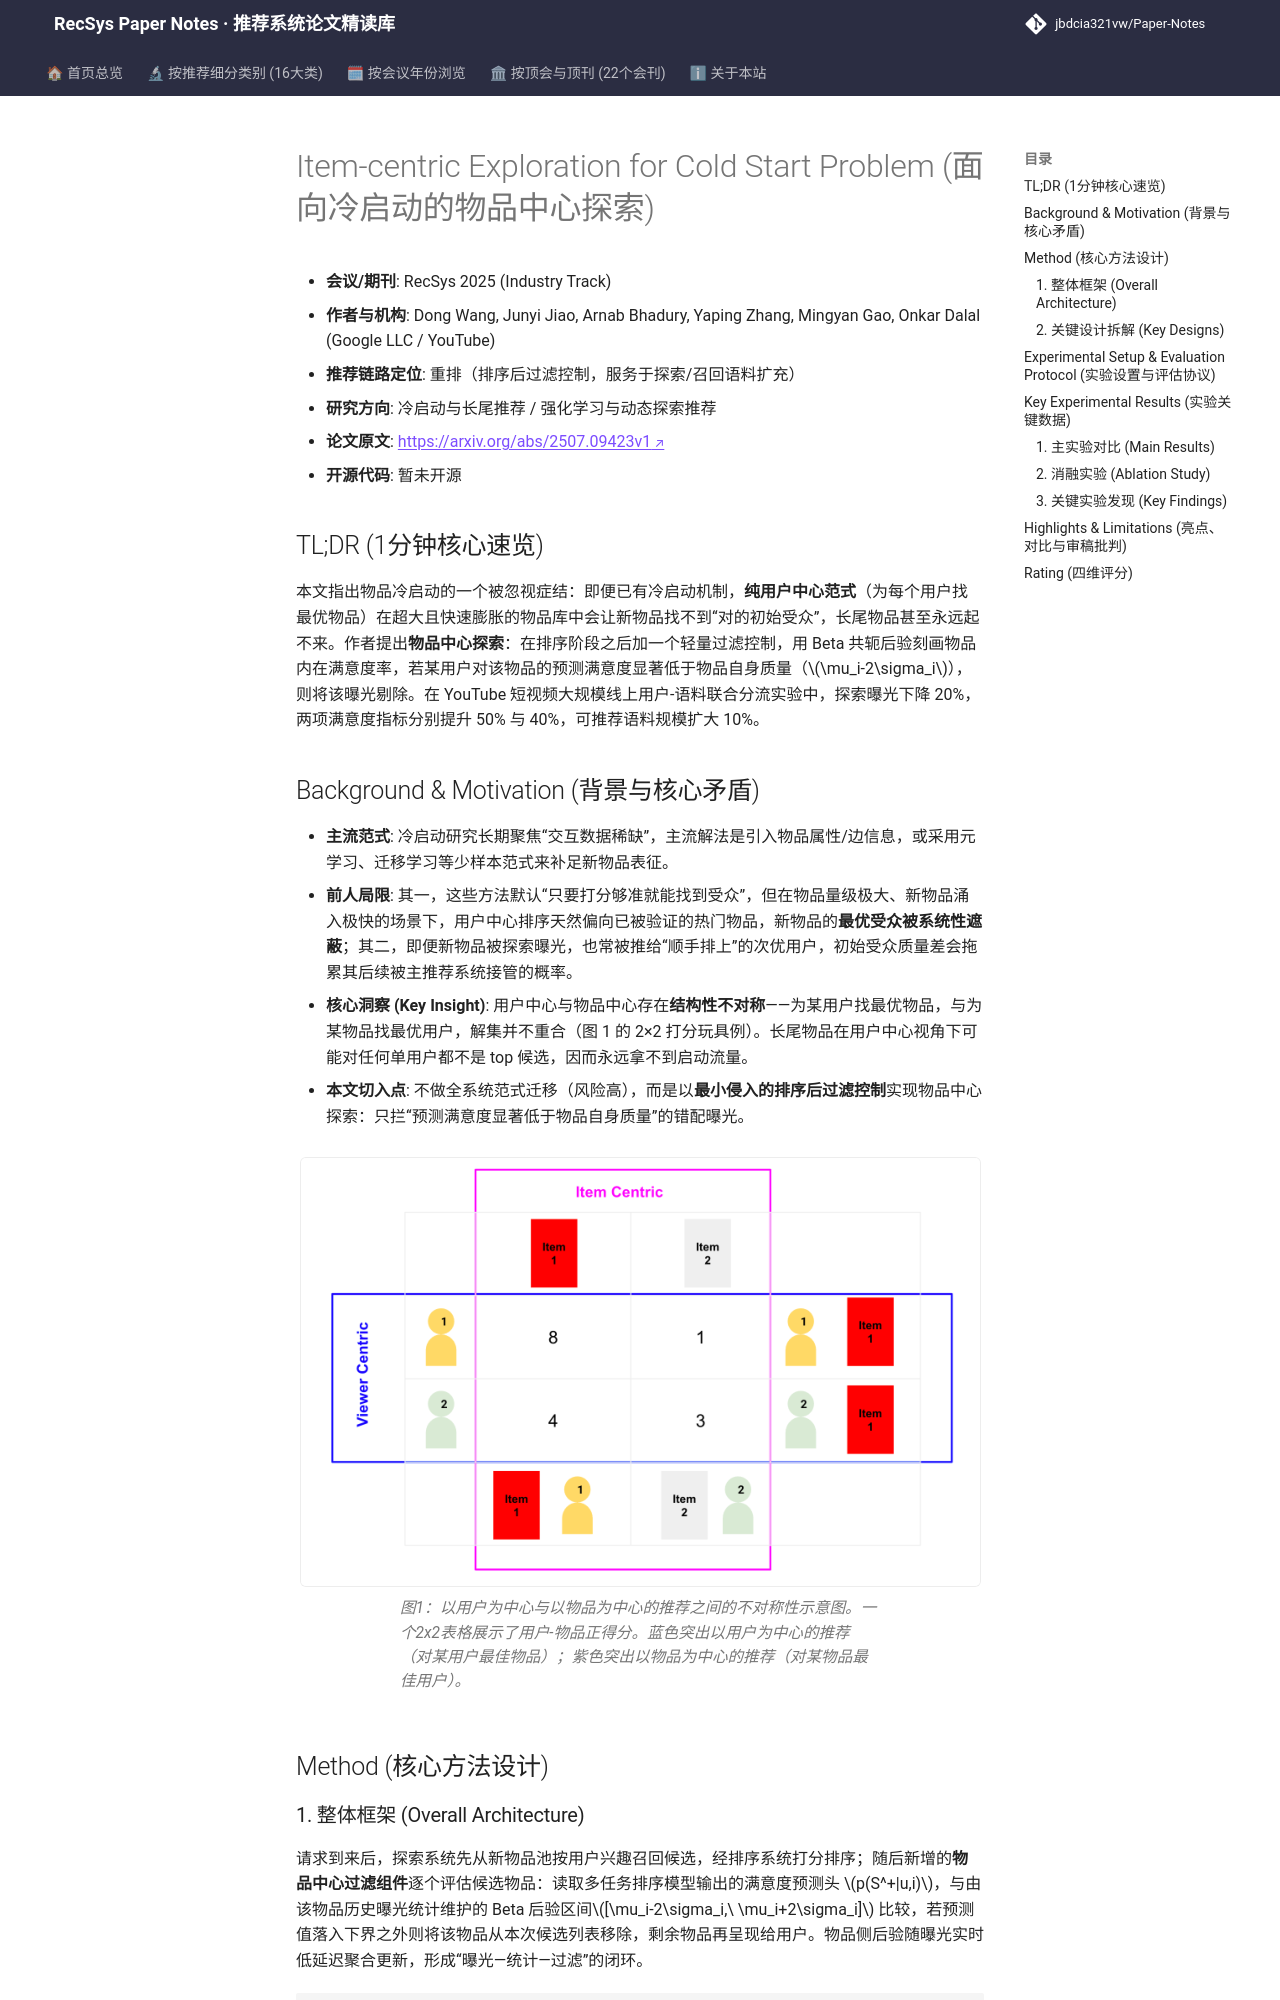

repository: jbdcia321vw/Paper-Notes · page: venues/RecSys/2025/cold_start_rec/item_centric_exploration_for_cold_start_problem/index.html · generator: mkdocs

---
title: "[Paper Note] Item-centric Exploration for Cold Start Problem"
description: "[RecSys 2025][冷启动与长尾推荐] 提出以物品为中心的 Beta 后验过滤控制，在排序后剔除“错配受众”曝光，线上探索曝光降 20% 而满意度升 50%、可推荐语料扩 10%。"
tags:
  - RecSys 2025
  - 冷启动与长尾推荐
  - 重排
  - 物品中心探索
  - Beta 后验过滤
date: 2026-11-14
venue: RecSys
year: 2025
paper_url: "https://arxiv.org/abs/2507.09423"
code_url: ""
categories:
  - cold_start_rec
  - rl_bandit_rec
---

# Item-centric Exploration for Cold Start Problem (面向冷启动的物品中心探索)

- **会议/期刊**: RecSys 2025 (Industry Track)
- **作者与机构**: Dong Wang, Junyi Jiao, Arnab Bhadury, Yaping Zhang, Mingyan Gao, Onkar Dalal (Google LLC / YouTube)
- **推荐链路定位**: 重排（排序后过滤控制，服务于探索/召回语料扩充）
- **研究方向**: 冷启动与长尾推荐 / 强化学习与动态探索推荐
- **论文原文**: [https://arxiv.org/abs/2507.09423v1](https://arxiv.org/abs/2507.09423v1)
- **开源代码**: 暂未开源

## TL;DR (1分钟核心速览)

本文指出物品冷启动的一个被忽视症结：即便已有冷启动机制，**纯用户中心范式**（为每个用户找最优物品）在超大且快速膨胀的物品库中会让新物品找不到“对的初始受众”，长尾物品甚至永远起不来。作者提出**物品中心探索**：在排序阶段之后加一个轻量过滤控制，用 Beta 共轭后验刻画物品内在满意度率，若某用户对该物品的预测满意度显著低于物品自身质量（$\mu_i-2\sigma_i$），则将该曝光剔除。在 YouTube 短视频大规模线上用户-语料联合分流实验中，探索曝光下降 20%，两项满意度指标分别提升 50% 与 40%，可推荐语料规模扩大 10%。

## Background & Motivation (背景与核心矛盾)

- **主流范式**: 冷启动研究长期聚焦“交互数据稀缺”，主流解法是引入物品属性/边信息，或采用元学习、迁移学习等少样本范式来补足新物品表征。
- **前人局限**: 其一，这些方法默认“只要打分够准就能找到受众”，但在物品量级极大、新物品涌入极快的场景下，用户中心排序天然偏向已被验证的热门物品，新物品的**最优受众被系统性遮蔽**；其二，即便新物品被探索曝光，也常被推给“顺手排上”的次优用户，初始受众质量差会拖累其后续被主推荐系统接管的概率。
- **核心洞察 (Key Insight)**: 用户中心与物品中心存在**结构性不对称**——为某用户找最优物品，与为某物品找最优用户，解集并不重合（图 1 的 2×2 打分玩具例）。长尾物品在用户中心视角下可能对任何单用户都不是 top 候选，因而永远拿不到启动流量。
- **本文切入点**: 不做全系统范式迁移（风险高），而是以**最小侵入的排序后过滤控制**实现物品中心探索：只拦“预测满意度显著低于物品自身质量”的错配曝光。

<figure class="paper-figure" markdown="span">
  ![图1：以用户为中心与以物品为中心的推荐之间的不对称性示意图。一个2x2表格展示了用户-物品正得分。蓝色突出以用户为中心的推荐（对某用户最佳物品）；紫色突出以物品为中心的推荐（对某物品最佳用户）。](../../../../assets/papers/2507.09423v1/figure_1.png)<figcaption>图1：以用户为中心与以物品为中心的推荐之间的不对称性示意图。一个2x2表格展示了用户-物品正得分。蓝色突出以用户为中心的推荐（对某用户最佳物品）；紫色突出以物品为中心的推荐（对某物品最佳用户）。</figcaption>
</figure>

## Method (核心方法设计)
